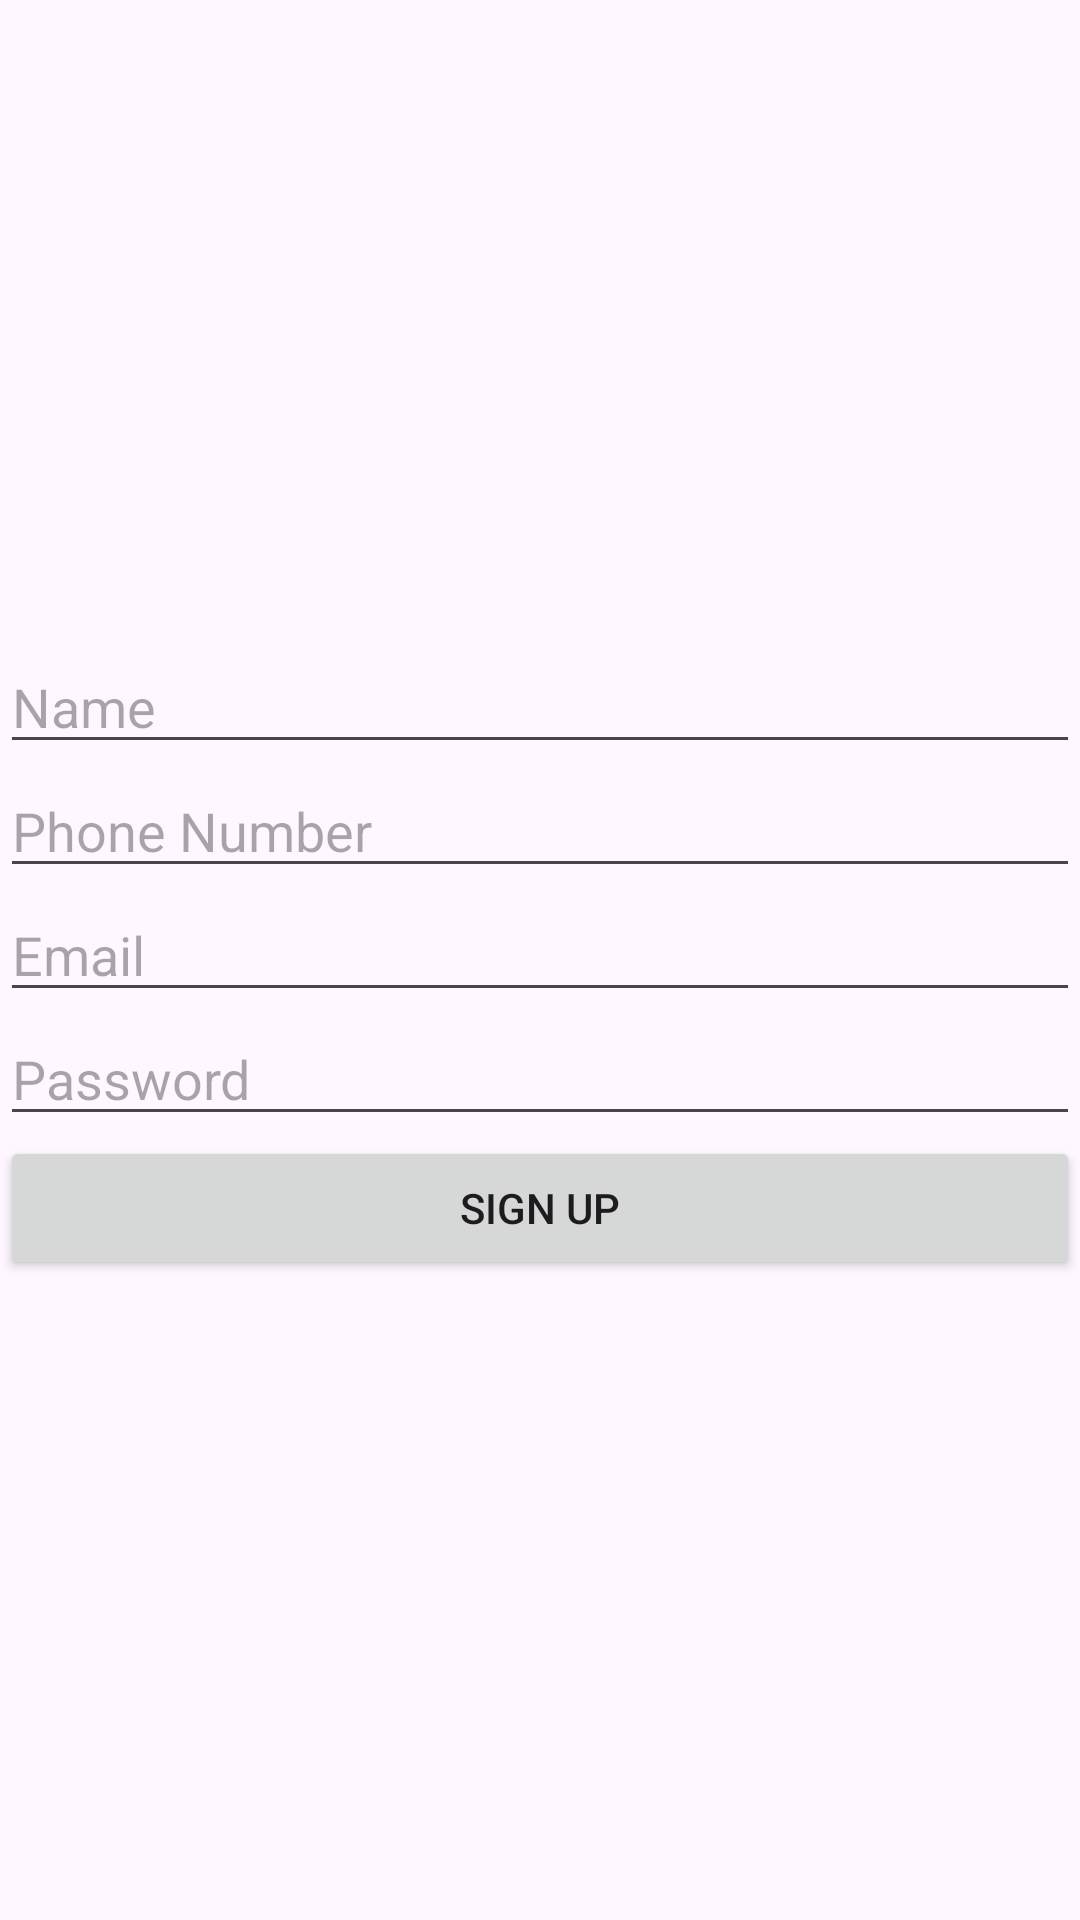

Here is an Android app screen rendered from its layout file. Give the layout XML and the strings, colors and styles it references.
<!-- AndroidManifest.xml: application theme Theme.Welp -->
<!-- res/layout/activity_sign_up.xml -->
<?xml version="1.0" encoding="utf-8"?>
<androidx.constraintlayout.widget.ConstraintLayout xmlns:android="http://schemas.android.com/apk/res/android"
    xmlns:app="http://schemas.android.com/apk/res-auto"
    xmlns:tools="http://schemas.android.com/tools"
    android:layout_width="match_parent"
    android:layout_height="match_parent"
    tools:context=".SignUpActivity">
    <LinearLayout
        android:id="@+id/linearLayout"
        android:layout_width="match_parent"
        android:layout_height="match_parent"
        android:gravity="center"
        android:orientation="vertical">

        <EditText
            android:id="@+id/editTextName"
            android:layout_width="match_parent"
            android:layout_height="wrap_content"
            android:hint="Name" />

        <EditText
            android:id="@+id/editTextPhoneNumber"
            android:layout_width="match_parent"
            android:layout_height="wrap_content"
            android:hint="Phone Number" />

        <EditText
            android:id="@+id/editTextEmail"
            android:layout_width="match_parent"
            android:layout_height="wrap_content"
            android:hint="Email" />

        <EditText
            android:id="@+id/editTextPassword"
            android:layout_width="match_parent"
            android:layout_height="wrap_content"
            android:hint="Password"
            android:inputType="textPassword" />

        <Button
            android:id="@+id/buttonSignUp"
            android:layout_width="match_parent"
            android:layout_height="wrap_content"
            android:text="Sign up"
            android:onClick="onSignUpClickk" />

    </LinearLayout>


</androidx.constraintlayout.widget.ConstraintLayout>
<!-- resources referenced by this layout -->
<resources>
  <style name="Theme.Welp" parent="Base.Theme.Welp" />
  <style name="Base.Theme.Welp" parent="Theme.Material3.DayNight.NoActionBar">
          
          
      </style>
</resources>
